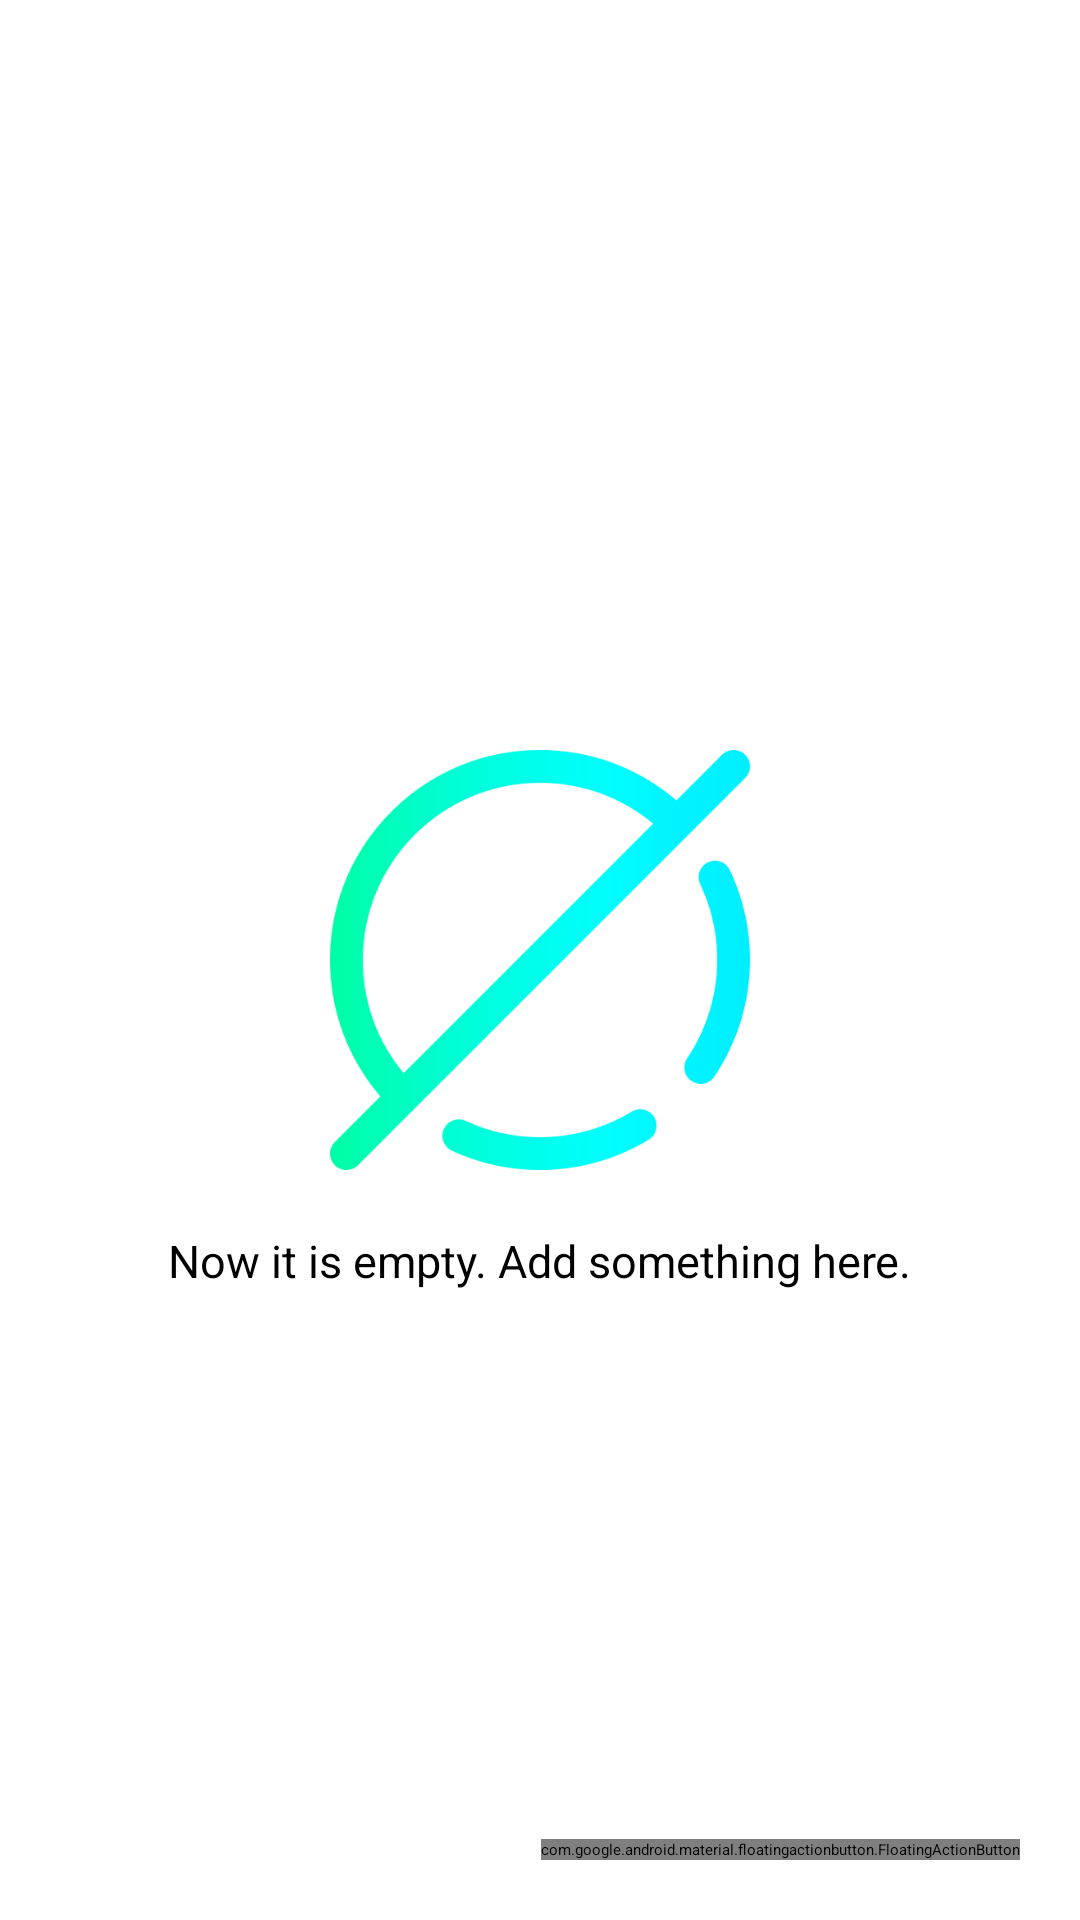

Reconstruct the res/layout file that produces this screen, plus the resources it refers to.
<!-- AndroidManifest.xml: application theme VioletTheme -->
<!-- res/layout/activity_list_of_links.xml -->
<?xml version="1.0" encoding="utf-8"?>
<RelativeLayout xmlns:android="http://schemas.android.com/apk/res/android"
    xmlns:app="http://schemas.android.com/apk/res-auto"
    xmlns:tools="http://schemas.android.com/tools"
    android:layout_width="match_parent"
    android:layout_height="match_parent"
    tools:context=".links.ListOfLinksActivity" >

    <RelativeLayout
        android:layout_width="match_parent"
        android:layout_height="match_parent"
        android:id="@+id/empty_link_layout">

        <ImageView
            android:id="@+id/empty_image_link"
            android:layout_centerInParent="true"
            android:layout_width="140dp"
            android:layout_height="140dp"
            android:src="@drawable/empty_green_new" />

        <TextView
            android:id="@+id/empty_text_links"
            android:layout_width="wrap_content"
            android:layout_height="wrap_content"
            android:layout_marginTop="20sp"
            android:layout_centerHorizontal="true"
            android:textColor="#000000"
            android:textSize="15sp"
            android:layout_below="@id/empty_image_link"
            android:text="@string/now_it_is_empty_add_something_here_text"/>

    </RelativeLayout>

    <com.google.android.material.appbar.MaterialToolbar
        android:id="@+id/toolbar_list_of_links"
        android:layout_width="match_parent"
        android:layout_height="?attr/actionBarSize"
        app:title="@string/list_of_links"
        app:navigationIcon="@drawable/ic_baseline_arrow_back_24"
        style="@style/Widget.MaterialComponents.Toolbar.Primary" />

    <ListView
        android:id="@+id/list_of_links"
        android:layout_width="match_parent"
        android:layout_height="match_parent"
        android:layout_below="@id/toolbar_list_of_links" />

    <com.google.android.material.floatingactionbutton.FloatingActionButton
            android:id="@+id/add_link"
            android:layout_width="wrap_content"
            android:layout_height="wrap_content"
            android:layout_alignParentBottom="true"
            android:layout_alignParentEnd="true"
            android:layout_marginEnd="20dp"
            android:layout_marginBottom="20dp"
            android:src="@drawable/ic_baseline_add"
            app:tint="@color/colorWhite"
            app:borderWidth="0dp" android:contentDescription="TODO"/>

</RelativeLayout>
<!-- resources referenced by this layout -->
<resources>
  <color name="colorWhite">#FFFFFF</color>
  <!-- drawable empty_green_new: png bitmap (drawable, 24982 bytes) -->
  <string name="list_of_links">List of Links</string>
  <string name="now_it_is_empty_add_something_here_text">Now it is empty. Add something here.</string>
</resources>
